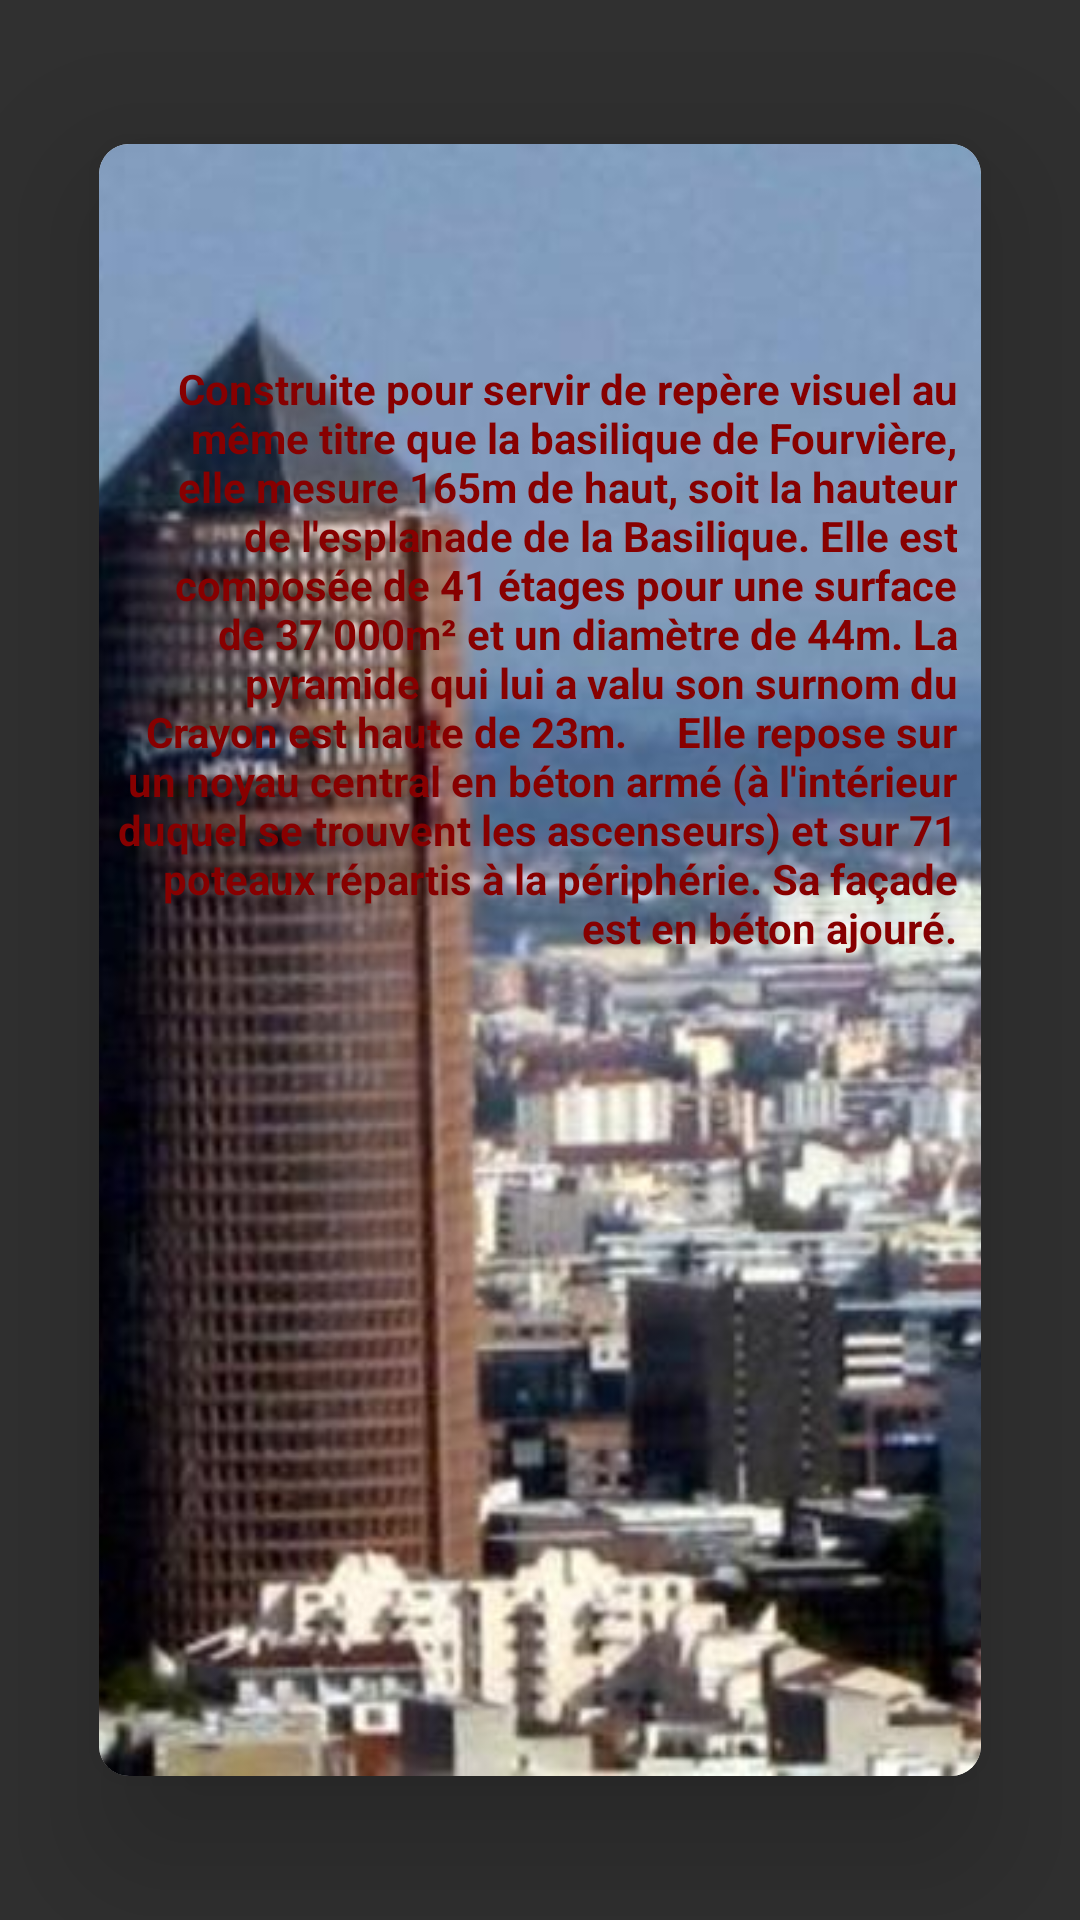

This screen was rendered from an Android layout file. Write that file and the resources it references.
<!-- AndroidManifest.xml: application theme Theme.AppCompat.NoActionBar -->
<!-- res/layout/popup_crayon.xml -->
<?xml version="1.0" encoding="utf-8"?>
<androidx.cardview.widget.CardView xmlns:android="http://schemas.android.com/apk/res/android"
    android:layout_width="wrap_content"
    android:layout_height="440dp"
    xmlns:app="http://schemas.android.com/apk/res-auto"
    app:cardBackgroundColor="@android:color/white"


    app:cardCornerRadius="10dp"
    app:cardElevation="30dp"
    app:cardUseCompatPadding="true">


    <RelativeLayout
        android:layout_width="300dp"
        android:layout_height="match_parent">
        <ImageView
            android:layout_width="match_parent"
            android:layout_height="match_parent"
            android:scaleType="centerCrop"
            android:src="@drawable/zoom_crayon"/>


        <TextView
            android:layout_width="281dp"
            android:layout_height="272dp"
            android:layout_alignParentStart="true"
            android:layout_alignParentLeft="true"
            android:layout_alignParentTop="true"
            android:layout_alignParentEnd="true"

            android:layout_alignParentRight="true"
            android:layout_alignParentBottom="true"
            android:layout_marginStart="5dp"
            android:layout_marginLeft="5dp"
            android:layout_marginTop="72dp"
            android:layout_marginEnd="14dp"
            android:layout_marginRight="14dp"
            android:layout_marginBottom="0dp"
            android:gravity="end"
            android:text="Construite pour servir de repère visuel au même titre que la basilique de Fourvière, elle mesure 165m de haut, soit la hauteur de l'esplanade de la Basilique. Elle est composée de 41 étages pour une surface de 37 000m² et un diamètre de 44m. La pyramide qui lui a valu son surnom du Crayon est haute de 23m.
    Elle repose sur un noyau central en béton armé (à l'intérieur duquel se trouvent les ascenseurs) et sur 71 poteaux répartis à la périphérie. Sa façade est en béton ajouré."
            android:textAppearance="@style/TextAppearance.AppCompat.Small"
            android:textColor="#870000"
            android:shadowColor="@color/black"
            android:shadowDx="@android:integer/config_longAnimTime"
            android:textStyle="bold" />


    </RelativeLayout>


</androidx.cardview.widget.CardView>
<!-- resources referenced by this layout -->
<resources>
  <!-- drawable zoom_crayon: jpeg bitmap (drawable-v24, 49996 bytes) -->
  <!-- not gathered from this repository: default colours our renderer supplied (Android Studio template values) -->
  <color name="black">#FF000000</color>
</resources>
